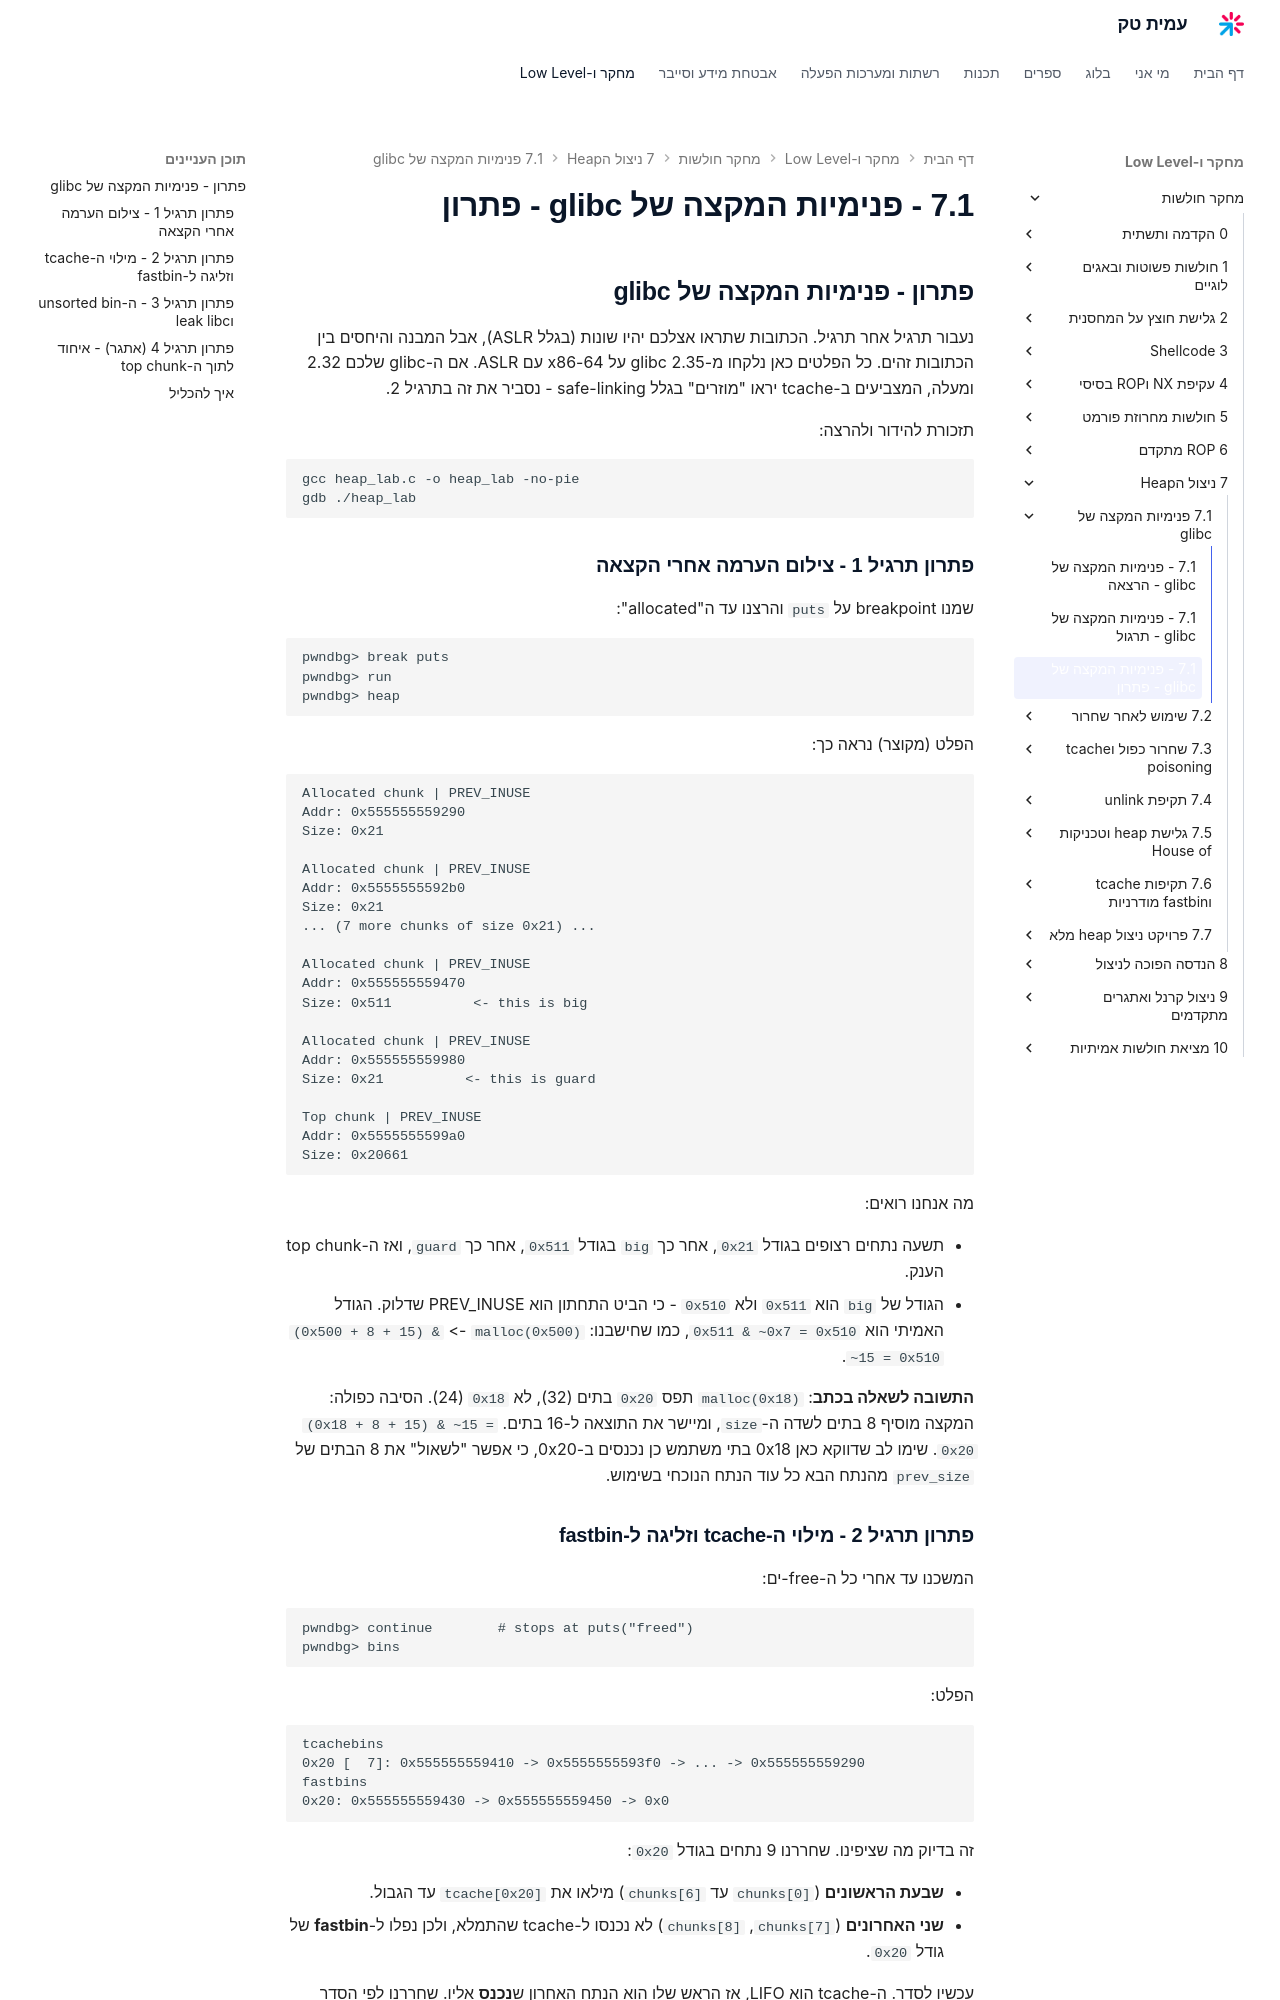

repository: AmitPinchasi/amittech · page: מחקר-חולשות/7 - ניצול הHeap/7.1 - פנימיות המקצה של glibc/7.1 - פנימיות המקצה של glibc - פתרון/index.html · generator: mkdocs

## פתרון - פנימיות המקצה של glibc

נעבור תרגיל אחר תרגיל. הכתובות שתראו אצלכם יהיו שונות (בגלל ASLR), אבל המבנה והיחסים בין הכתובות זהים. כל הפלטים כאן נלקחו מ-glibc 2.35 על x86-64 עם ASLR. אם ה-glibc שלכם 2.32 ומעלה, המצביעים ב-tcache יראו "מוזרים" בגלל safe-linking - נסביר את זה בתרגיל 2.

תזכורת להידור ולהרצה:

```bash
gcc heap_lab.c -o heap_lab -no-pie
gdb ./heap_lab
```

### פתרון תרגיל 1 - צילום הערמה אחרי הקצאה

שמנו breakpoint על `puts` והרצנו עד ה"allocated":

```text
pwndbg> break puts
pwndbg> run
pwndbg> heap
```

הפלט (מקוצר) נראה כך:

```text
Allocated chunk | PREV_INUSE
Addr: 0x555555559290
Size: 0x21

Allocated chunk | PREV_INUSE
Addr: 0x5555555592b0
Size: 0x21
... (7 more chunks of size 0x21) ...

Allocated chunk | PREV_INUSE
Addr: 0x555555559470
Size: 0x511          <- this is big

Allocated chunk | PREV_INUSE
Addr: 0x555555559980
Size: 0x21          <- this is guard

Top chunk | PREV_INUSE
Addr: 0x5555555599a0
Size: 0x20661
```

מה אנחנו רואים:

- תשעה נתחים רצופים בגודל `0x21`, אחר כך `big` בגודל `0x511`, אחר כך `guard`, ואז ה-top chunk הענק.
- הגודל של `big` הוא `0x511` ולא `0x510` - כי הביט התחתון הוא PREV_INUSE שדלוק. הגודל האמיתי הוא `0x511 & ~0x7 = 0x510`, כמו שחישבנו: `malloc(0x500)` -> `(0x500 + 8 + 15) & ~15 = 0x510`.

**התשובה לשאלה בכתב**: `malloc(0x18)` תפס `0x20` בתים (32), לא `0x18` (24). הסיבה כפולה: המקצה מוסיף 8 בתים לשדה ה-`size`, ומיישר את התוצאה ל-16 בתים. `(0x18 + 8 + 15) & ~15 = 0x20`. שימו לב שדווקא כאן 0x18 בתי משתמש כן נכנסים ב-0x20, כי אפשר "לשאול" את 8 הבתים של `prev_size` מהנתח הבא כל עוד הנתח הנוכחי בשימוש.
